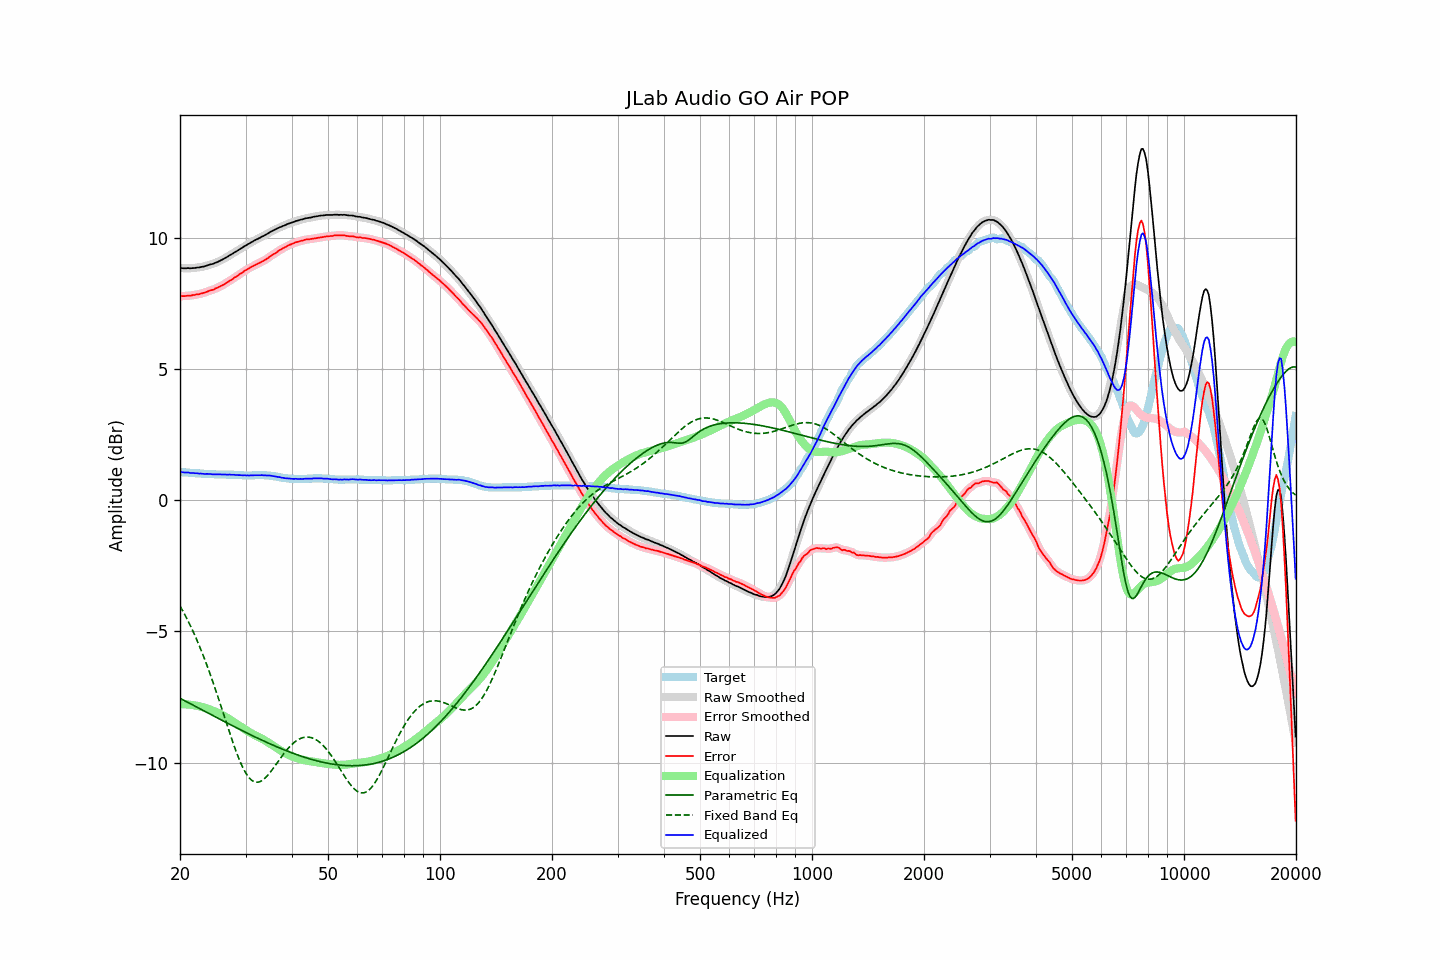

Values plotted in this chart, from the file beside it:
frequency, raw, error, smoothed, error_smoothed, equalization, parametric_eq, fixed_band_eq, equalized_raw, equalized_smoothed, target
20.00, 8.84, 7.77, 8.84, 7.77, -7.77, -7.55, -4.03, 1.07, 1.07, 1.07
20.20, 8.84, 7.77, 8.83, 7.77, -7.77, -7.58, -4.14, 1.07, 1.07, 1.07
20.40, 8.83, 7.77, 8.83, 7.77, -7.77, -7.61, -4.25, 1.06, 1.06, 1.06
20.61, 8.83, 7.77, 8.83, 7.77, -7.77, -7.64, -4.36, 1.05, 1.06, 1.06
20.81, 8.83, 7.78, 8.83, 7.78, -7.78, -7.67, -4.48, 1.05, 1.05, 1.05
21.02, 8.84, 7.79, 8.83, 7.78, -7.78, -7.71, -4.60, 1.06, 1.05, 1.05
21.23, 8.83, 7.79, 8.83, 7.79, -7.79, -7.74, -4.72, 1.04, 1.04, 1.04
21.44, 8.83, 7.79, 8.83, 7.80, -7.80, -7.77, -4.85, 1.03, 1.04, 1.04
21.66, 8.84, 7.81, 8.83, 7.80, -7.80, -7.80, -4.98, 1.03, 1.03, 1.03
21.87, 8.84, 7.81, 8.84, 7.82, -7.81, -7.84, -5.12, 1.02, 1.03, 1.03
22.09, 8.85, 7.83, 8.85, 7.83, -7.82, -7.87, -5.26, 1.02, 1.02, 1.02
22.31, 8.86, 7.84, 8.85, 7.84, -7.84, -7.90, -5.40, 1.02, 1.02, 1.02
22.54, 8.86, 7.84, 8.86, 7.85, -7.85, -7.93, -5.54, 1.01, 1.02, 1.02
22.76, 8.88, 7.87, 8.87, 7.86, -7.87, -7.97, -5.69, 1.01, 1.01, 1.01
22.99, 8.89, 7.88, 8.89, 7.88, -7.88, -8.00, -5.85, 1.01, 1.00, 1.01
23.22, 8.90, 7.90, 8.90, 7.90, -7.90, -8.03, -6.00, 1.00, 1.00, 1.00
23.45, 8.92, 7.92, 8.92, 7.92, -7.92, -8.06, -6.16, 1.00, 1.00, 1.00
23.69, 8.94, 7.94, 8.94, 7.94, -7.94, -8.09, -6.33, 1.00, 1.00, 1.00
23.92, 8.96, 7.97, 8.96, 7.97, -7.96, -8.13, -6.50, 1.00, 1.00, 0.99
24.16, 8.98, 7.99, 8.97, 7.98, -7.98, -8.16, -6.67, 1.00, 0.99, 0.99
24.40, 8.99, 8.00, 8.99, 8.00, -8.01, -8.19, -6.84, 0.98, 0.99, 0.99
24.65, 9.01, 8.02, 9.01, 8.03, -8.03, -8.22, -7.02, 0.98, 0.98, 0.99
24.89, 9.04, 8.06, 9.03, 8.05, -8.05, -8.25, -7.20, 0.98, 0.98, 0.98
25.14, 9.06, 8.08, 9.06, 8.08, -8.08, -8.29, -7.38, 0.98, 0.98, 0.98
25.39, 9.09, 8.11, 9.09, 8.11, -8.11, -8.32, -7.57, 0.98, 0.98, 0.98
25.65, 9.12, 8.14, 9.12, 8.14, -8.14, -8.35, -7.75, 0.98, 0.98, 0.98
25.91, 9.15, 8.17, 9.15, 8.17, -8.17, -8.38, -7.94, 0.98, 0.98, 0.98
26.16, 9.18, 8.20, 9.18, 8.20, -8.21, -8.41, -8.13, 0.97, 0.98, 0.98
26.43, 9.22, 8.24, 9.21, 8.24, -8.24, -8.44, -8.32, 0.98, 0.97, 0.98
26.69, 9.25, 8.28, 9.25, 8.28, -8.28, -8.48, -8.51, 0.97, 0.97, 0.97
26.96, 9.29, 8.32, 9.29, 8.32, -8.31, -8.51, -8.70, 0.97, 0.97, 0.97
27.23, 9.33, 8.36, 9.32, 8.35, -8.35, -8.54, -8.88, 0.97, 0.97, 0.97
27.50, 9.36, 8.39, 9.36, 8.39, -8.39, -8.57, -9.06, 0.97, 0.97, 0.97
27.77, 9.40, 8.43, 9.40, 8.43, -8.43, -8.60, -9.24, 0.97, 0.97, 0.97
28.05, 9.44, 8.48, 9.43, 8.47, -8.47, -8.63, -9.42, 0.97, 0.96, 0.96
28.33, 9.47, 8.51, 9.47, 8.51, -8.51, -8.66, -9.58, 0.95, 0.96, 0.96
28.62, 9.51, 8.55, 9.51, 8.55, -8.55, -8.69, -9.75, 0.95, 0.95, 0.96
28.90, 9.55, 8.60, 9.55, 8.59, -8.60, -8.73, -9.90, 0.95, 0.95, 0.95
29.19, 9.59, 8.64, 9.59, 8.64, -8.64, -8.76, -10.04, 0.95, 0.95, 0.95
29.48, 9.62, 8.67, 9.62, 8.68, -8.68, -8.79, -10.17, 0.94, 0.95, 0.95
29.78, 9.67, 8.73, 9.66, 8.72, -8.72, -8.82, -10.29, 0.95, 0.94, 0.94
30.08, 9.70, 8.76, 9.70, 8.76, -8.76, -8.85, -10.40, 0.94, 0.94, 0.94
30.38, 9.74, 8.80, 9.74, 8.80, -8.80, -8.88, -10.49, 0.94, 0.94, 0.94
30.68, 9.77, 8.83, 9.77, 8.83, -8.83, -8.91, -10.57, 0.94, 0.94, 0.94
30.99, 9.81, 8.87, 9.81, 8.87, -8.87, -8.94, -10.64, 0.94, 0.94, 0.94
31.30, 9.84, 8.90, 9.84, 8.90, -8.90, -8.97, -10.68, 0.94, 0.94, 0.94
31.61, 9.88, 8.93, 9.88, 8.93, -8.93, -9.00, -10.72, 0.95, 0.95, 0.95
31.93, 9.91, 8.96, 9.91, 8.96, -8.96, -9.03, -10.74, 0.95, 0.95, 0.95
32.24, 9.94, 8.99, 9.94, 8.99, -8.99, -9.06, -10.74, 0.95, 0.95, 0.95
32.57, 9.97, 9.02, 9.97, 9.02, -9.02, -9.08, -10.73, 0.95, 0.95, 0.95
32.89, 10.00, 9.05, 10.00, 9.05, -9.05, -9.11, -10.71, 0.95, 0.95, 0.95
33.22, 10.04, 9.09, 10.03, 9.08, -9.08, -9.14, -10.68, 0.95, 0.95, 0.95
33.55, 10.06, 9.11, 10.06, 9.12, -9.12, -9.17, -10.63, 0.94, 0.95, 0.95
33.89, 10.10, 9.15, 10.10, 9.15, -9.15, -9.20, -10.58, 0.94, 0.94, 0.95
34.23, 10.13, 9.19, 10.13, 9.19, -9.19, -9.23, -10.52, 0.94, 0.94, 0.94
34.57, 10.17, 9.23, 10.17, 9.23, -9.23, -9.25, -10.45, 0.94, 0.94, 0.94
34.92, 10.21, 9.28, 10.20, 9.28, -9.27, -9.28, -10.37, 0.94, 0.93, 0.93
35.27, 10.24, 9.32, 10.24, 9.32, -9.31, -9.31, -10.29, 0.92, 0.93, 0.92
35.62, 10.27, 9.36, 10.27, 9.36, -9.36, -9.33, -10.21, 0.91, 0.91, 0.91
35.97, 10.30, 9.39, 10.30, 9.39, -9.40, -9.36, -10.13, 0.90, 0.90, 0.91
... 635 more rows
